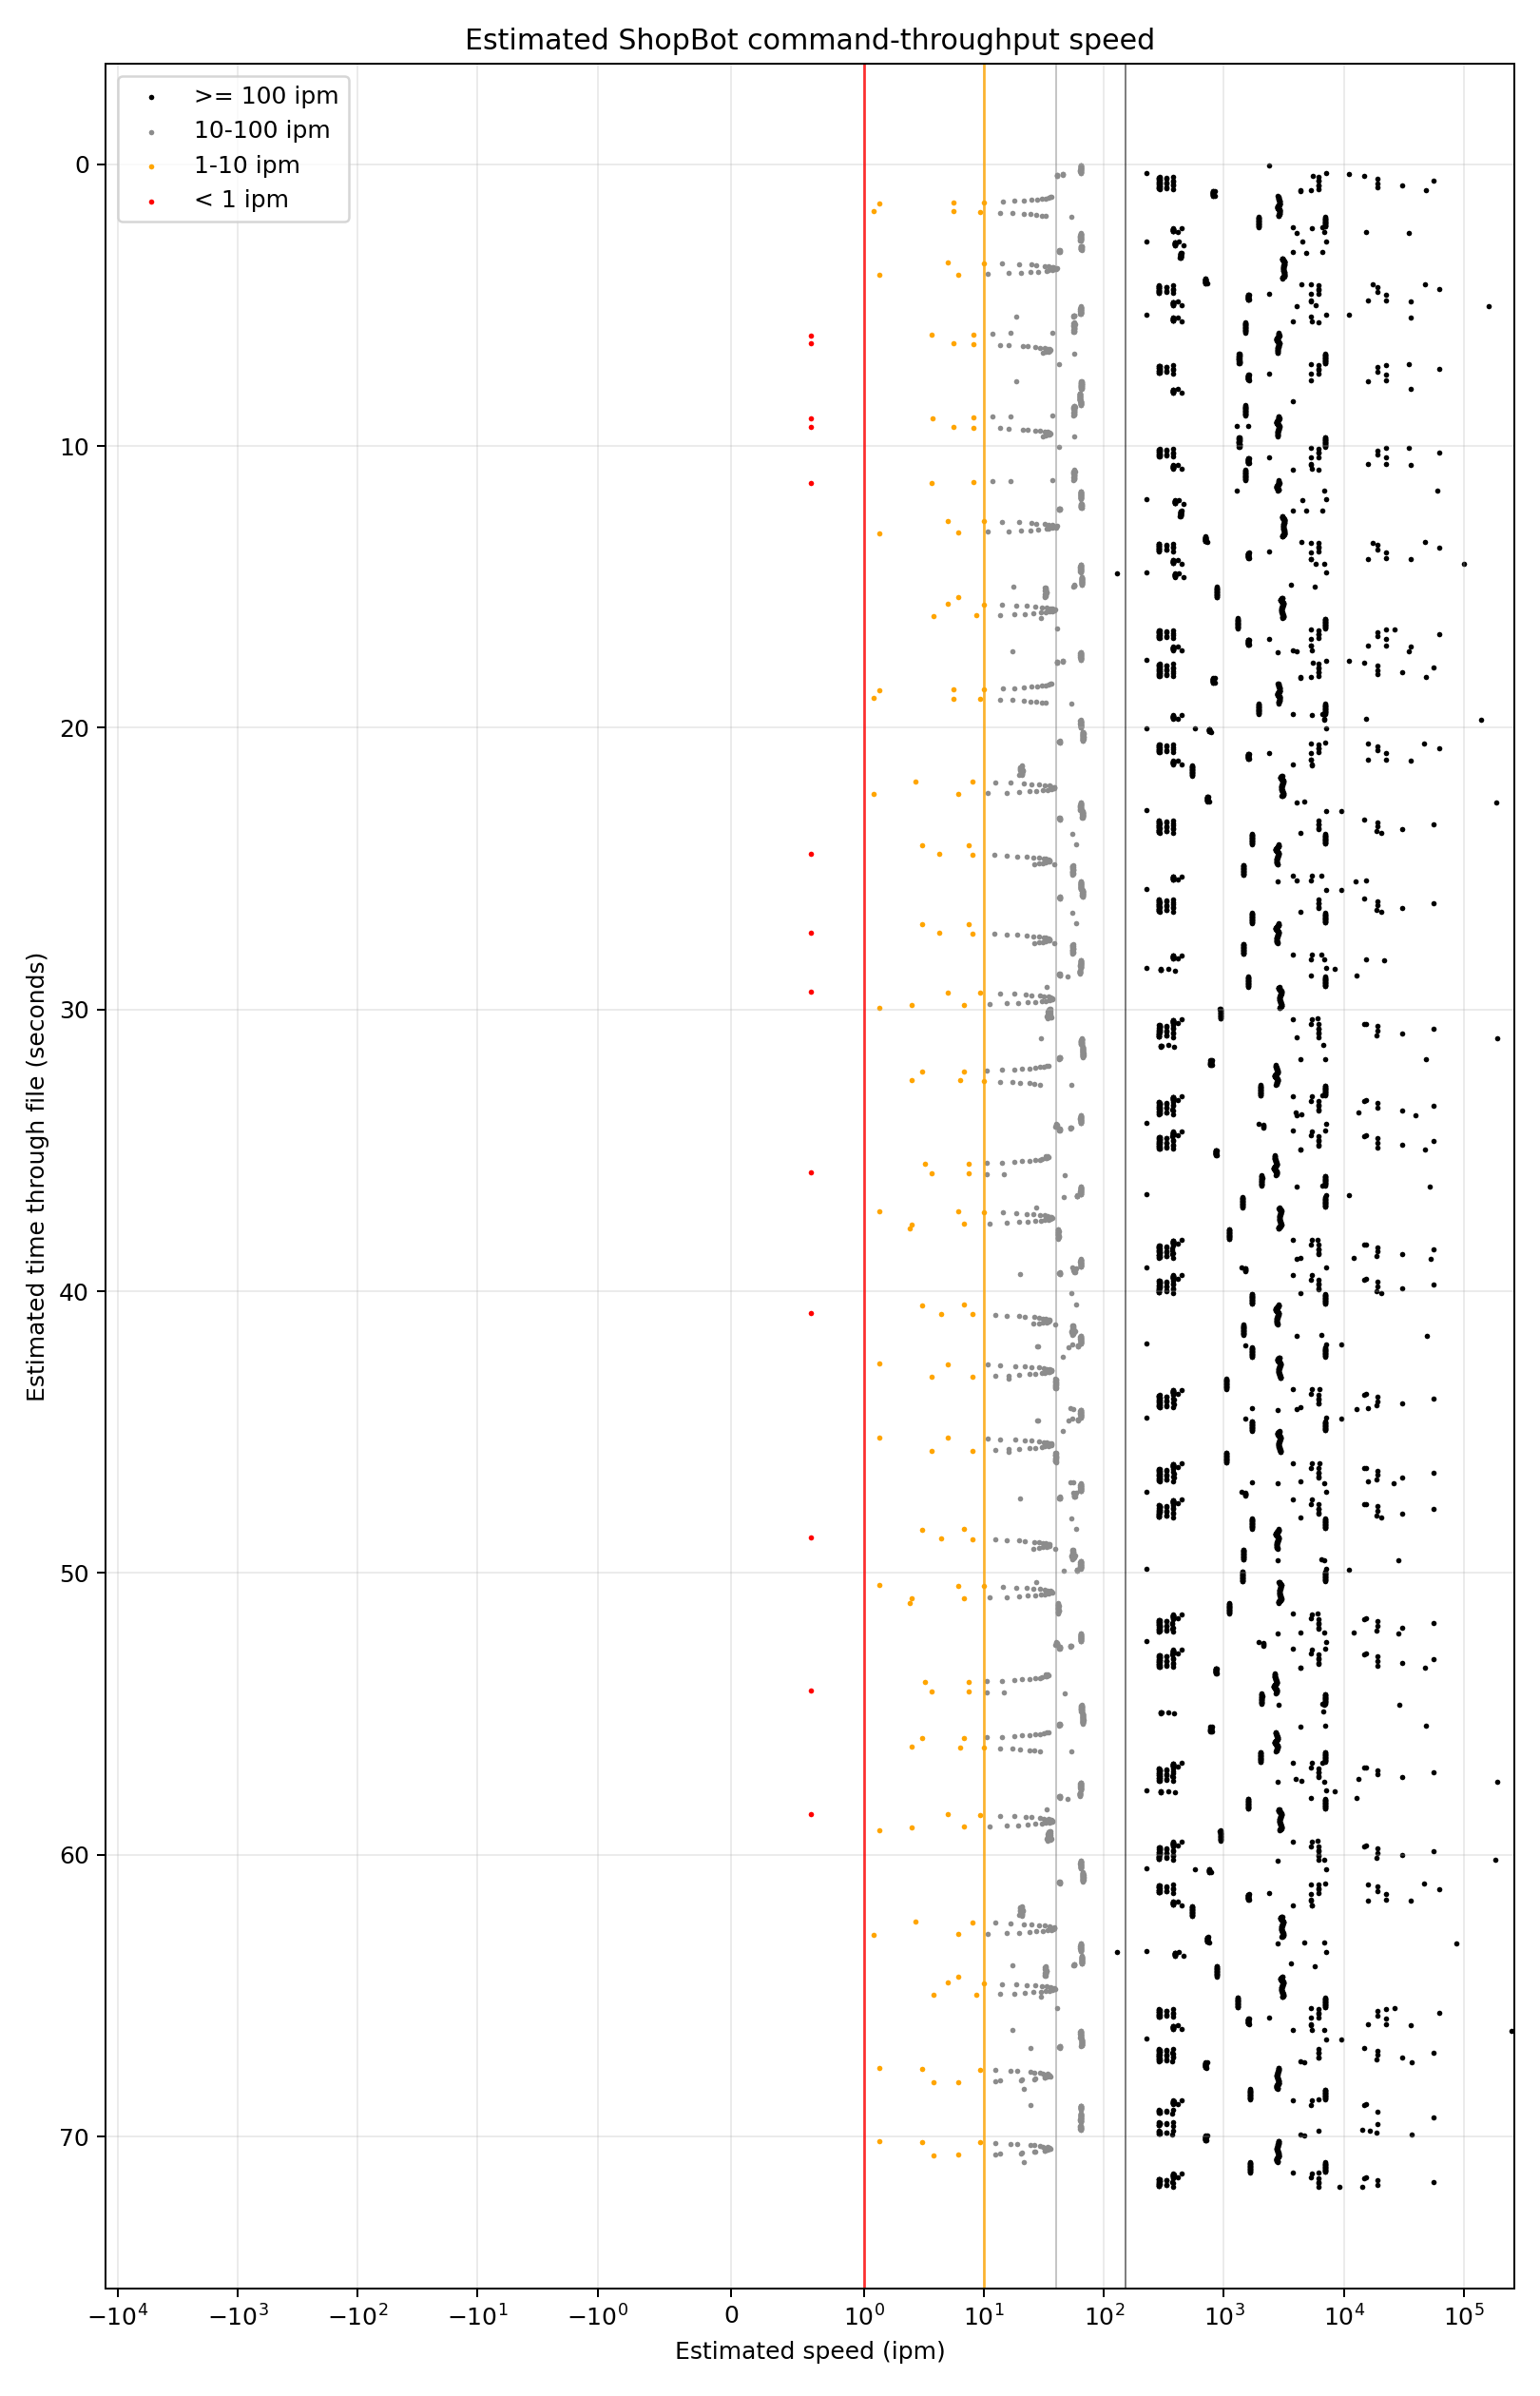

Values plotted in this chart, from the file beside it:
line, time_seconds, command, distance_xy_in, distance_xyz_in, estimated_ipm, bucket, raw
1, 0.0, , 0.0, 0.0, 0.0, non_motion, ' Sheet 2 CAM Truncated
2, 0.0, SA, 0.0, 0.0, 0.0, non_motion, SA
3, 0.0, CN, 0.0, 0.0, 0.0, non_motion, CN, 90
4, 0.0, IF, 0.0, 0.0, 0.0, non_motion, IF %(25)=1 THEN GOTO UNIT_ERROR
5, 0.0, &PWMATERIAL, 0.0, 0.0, 0.0, non_motion, &PWMaterial = 0.9449
6, 0.0, &PWZORIGIN, 0.0, 0.0, 0.0, non_motion, &PWZorigin = Table Surface
7, 0.0, , 0.0, 0.0, 0.0, non_motion, 
8, 0.0, , 0.0, 0.0, 0.0, non_motion, ' 2D Contour1
9, 0.0, C7, 0.0, 0.0, 0.0, non_motion, C7
10, 0.0, &TOOL, 0.0, 0.0, 0.0, non_motion, &Tool = 2
11, 0.0, C9, 0.0, 0.0, 0.0, non_motion, C9
12, 0.0, TR, 0.0, 0.0, 0.0, non_motion, TR, 18000
13, 0.0, C6, 0.0, 0.0, 0.0, non_motion, C6
14, 0.0, PAUSE, 0.0, 0.0, 0.0, non_motion, PAUSE 2
15, 0.0, JZ, 0.0, 0.0, 0.0, non_motion, JZ, 1.5449
16, 0.01, J2, 0.0, 0.0, 0.0, non_motion, J2, 2.0865, 28.3391
17, 0.01, MS, 0.0, 0.0, 0.0, non_motion, MS, 2.5, 1.8333
18, 0.02, J3, 0.0, 0.0, 0.0, non_motion, J3, 2.0865, 28.3391, 1.5449
19, 0.03, J3, 0.0, 0.3985, 2391, planned, J3, 2.0865, 28.3391, 1.1464
20, 0.04, M3, 0.0003, 0.0107, 64.23, acceptable_slow, M3, 2.0868, 28.3391, 1.1357
21, 0.05, M3, 0.0009, 0.01064, 63.83, acceptable_slow, M3, 2.0877, 28.3391, 1.1251
22, 0.06, M3, 0.0015, 0.01071, 64.23, acceptable_slow, M3, 2.0892, 28.3391, 1.1145
23, 0.07, M3, 0.0021, 0.01061, 63.66, acceptable_slow, M3, 2.0913, 28.3391, 1.1041
24, 0.08, M3, 0.0027, 0.01065, 63.89, acceptable_slow, M3, 2.094, 28.3391, 1.0938
25, 0.09, M3, 0.0032, 0.01069, 64.14, acceptable_slow, M3, 2.0972, 28.3391, 1.0836
26, 0.1, M3, 0.0038, 0.0107, 64.19, acceptable_slow, M3, 2.101, 28.3391, 1.0736
27, 0.11, M3, 0.0044, 0.01065, 63.91, acceptable_slow, M3, 2.1054, 28.3391, 1.0639
28, 0.12, M3, 0.0048, 0.01064, 63.86, acceptable_slow, M3, 2.1102, 28.3391, 1.0544
29, 0.13, M3, 0.0055, 0.01063, 63.8, acceptable_slow, M3, 2.1157, 28.3391, 1.0453
30, 0.14, M3, 0.0059, 0.01068, 64.07, acceptable_slow, M3, 2.1216, 28.3391, 1.0364
31, 0.15, M3, 0.0064, 0.01064, 63.84, acceptable_slow, M3, 2.128, 28.3391, 1.0279
32, 0.16, M3, 0.0069, 0.01064, 63.84, acceptable_slow, M3, 2.1349, 28.3391, 1.0198
33, 0.17, M3, 0.0073, 0.01068, 64.1, acceptable_slow, M3, 2.1422, 28.3391, 1.012
34, 0.18, M3, 0.0077, 0.01061, 63.66, acceptable_slow, M3, 2.1499, 28.3391, 1.0047
35, 0.19, M3, 0.0082, 0.01072, 64.3, acceptable_slow, M3, 2.1581, 28.3391, 0.9978
36, 0.2, M3, 0.0085, 0.01064, 63.84, acceptable_slow, M3, 2.1666, 28.3391, 0.9914
37, 0.21, M3, 0.0089, 0.01068, 64.07, acceptable_slow, M3, 2.1755, 28.3391, 0.9855
38, 0.22, M3, 0.0091, 0.01058, 63.49, acceptable_slow, M3, 2.1846, 28.3391, 0.9801
39, 0.23, M3, 0.0095, 0.01069, 64.14, acceptable_slow, M3, 2.1941, 28.3391, 0.9752
40, 0.24, M3, 0.0097, 0.01065, 63.91, acceptable_slow, M3, 2.2038, 28.3391, 0.9708
41, 0.25, M3, 0.01, 0.0107, 64.19, acceptable_slow, M3, 2.2138, 28.3391, 0.967
42, 0.26, M3, 0.0101, 0.01059, 63.57, acceptable_slow, M3, 2.2239, 28.3391, 0.9638
43, 0.27, M3, 0.0104, 0.01074, 64.47, acceptable_slow, M3, 2.2343, 28.3391, 0.9611
44, 0.28, M3, 0.0104, 0.01061, 63.66, acceptable_slow, M3, 2.2447, 28.3391, 0.959
45, 0.29, M3, 0.0106, 0.01069, 64.15, acceptable_slow, M3, 2.2553, 28.3391, 0.9576
46, 0.3, M3, 0.0106, 0.01064, 63.83, acceptable_slow, M3, 2.2659, 28.3391, 0.9567
47, 0.31, M3, 0.0106, 0.0106, 63.63, acceptable_slow, M3, 2.2765, 28.3391, 0.9564
48, 0.32, M3, 0.0375, 0.0375, 225, planned, M3, 2.314, 28.3391, 0.9564
49, 0.33, CG, 1.178, 1.178, 7069, planned, CG, , 2.564, 28.5891, 0, 0.25, , -1
50, 0.34, M3, 1.782, 1.845, 11069, planned, M3, 2.564, 30.371, 0.4789
51, 0.35, M3, 0.0073, 0.007519, 45.11, acceptable_slow, M3, 2.564, 30.3783, 0.4771
52, 0.36, M3, 0.0074, 0.00755, 45.3, acceptable_slow, M3, 2.564, 30.3857, 0.4756
53, 0.37, M3, 0.0075, 0.007595, 45.57, acceptable_slow, M3, 2.564, 30.3932, 0.4744
54, 0.38, M3, 0.006703, 0.006763, 40.58, acceptable_slow, M3, 2.5642, 30.3999, 0.4735
55, 0.39, M3, 0.006707, 0.006733, 40.4, acceptable_slow, M3, 2.5645, 30.4066, 0.4729
56, 0.4, M3, 0.006727, 0.006733, 40.4, acceptable_slow, M3, 2.5651, 30.4133, 0.4726
57, 0.41, M3, 0.00676, 0.006763, 40.58, acceptable_slow, M3, 2.566, 30.42, 0.4724
58, 0.42, CG, 0.9106, 0.9106, 5464, planned, CG, , 2.7515, 30.5807, 0.1856, -0.0268, …
59, 0.43, M3, 2.475, 2.475, 14850, planned, M3, 5.2265, 30.5807, 0.4724
60, 0.44, CG, 1.019, 1.019, 6113, planned, CG, , 5.3674, 30.517, 0, -0.1875, , 1
... 7,143 more rows
